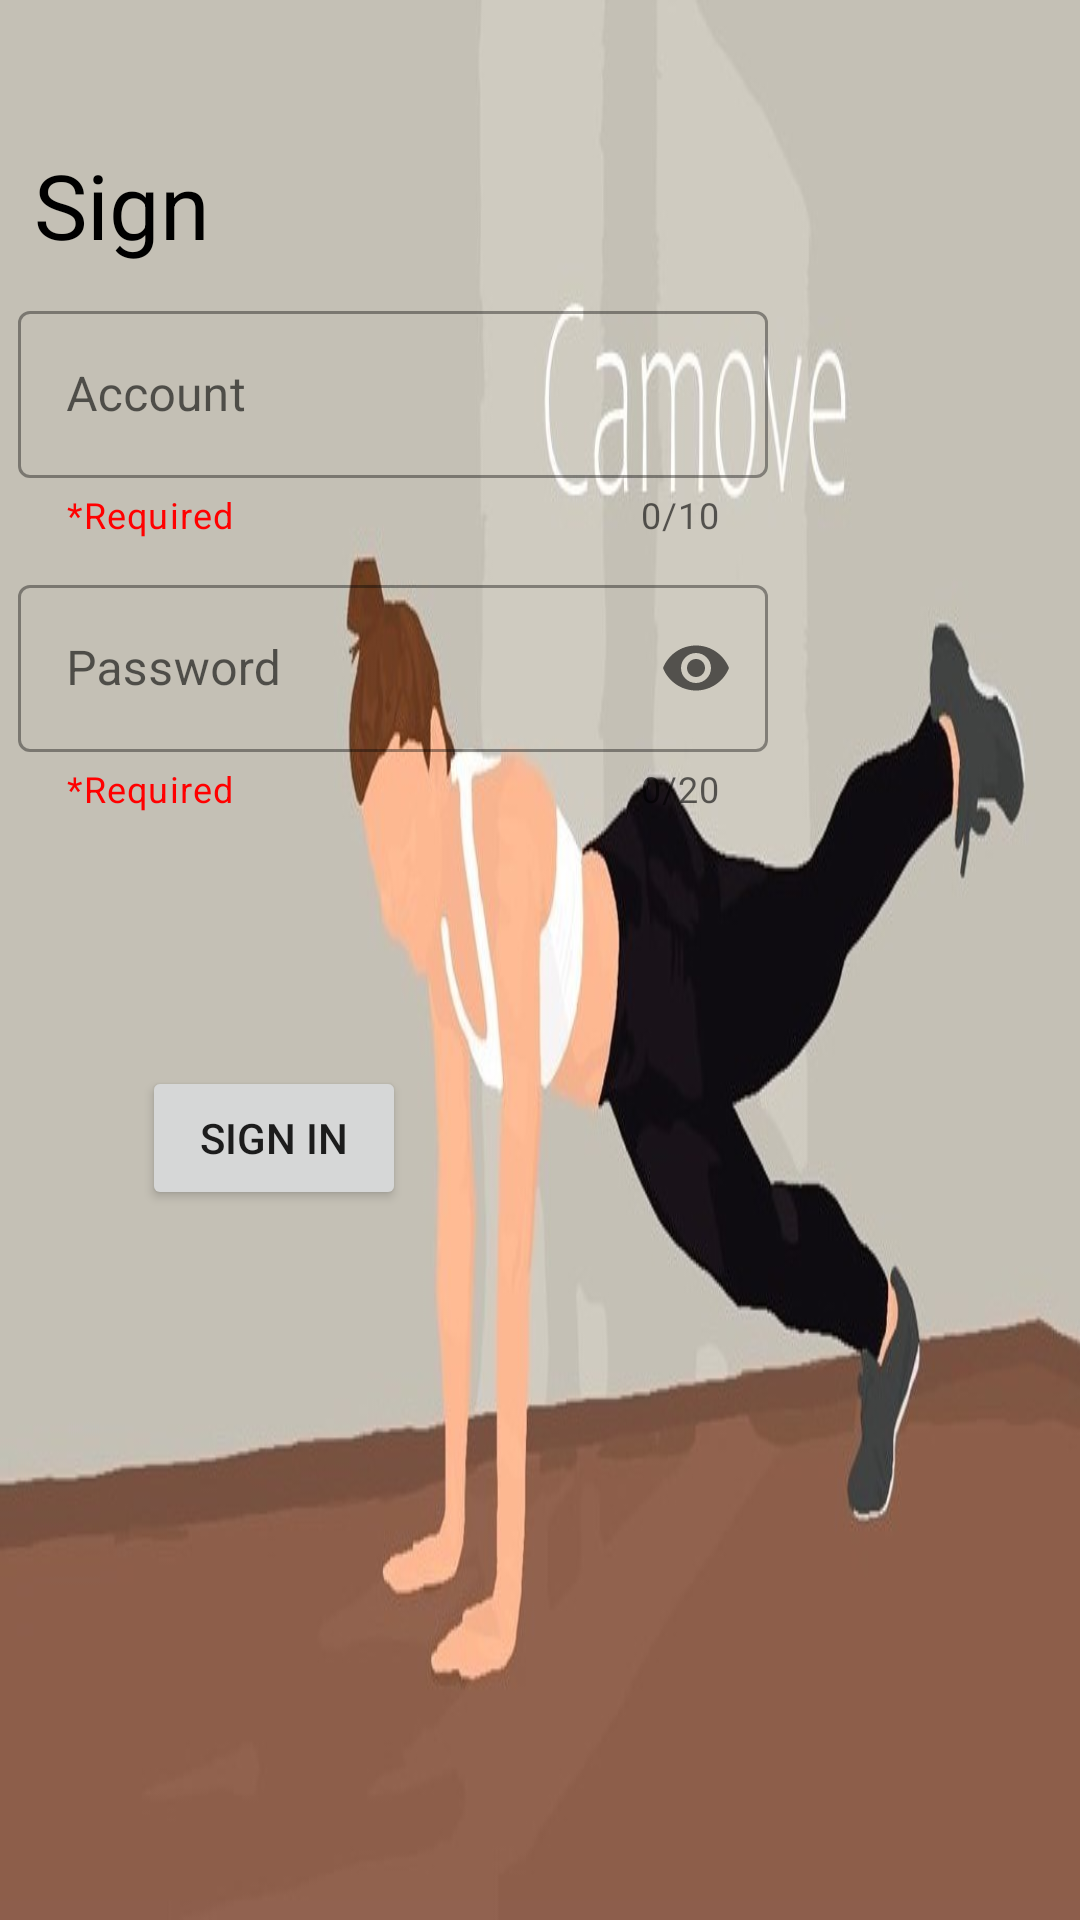

Android layout source for this screen:
<!-- AndroidManifest.xml: application theme Theme.MotionApp -->
<!-- res/layout/activity_sign.xml -->
<?xml version="1.0" encoding="utf-8"?>
<androidx.constraintlayout.widget.ConstraintLayout xmlns:android="http://schemas.android.com/apk/res/android"
    xmlns:app="http://schemas.android.com/apk/res-auto"
    xmlns:tools="http://schemas.android.com/tools"
    android:layout_width="match_parent"
    android:layout_height="match_parent"
    tools:context=".Sign_Activity"
    android:background="@drawable/back">

    <TextView
        android:id="@+id/SignView"
        android:layout_width="wrap_content"
        android:layout_height="wrap_content"
        android:text="Sign"
        android:textSize="30dp"
        android:textColor="@color/black"
        app:layout_constraintBottom_toBottomOf="parent"
        app:layout_constraintEnd_toEndOf="parent"
        app:layout_constraintHorizontal_bias="0.038"
        app:layout_constraintStart_toStartOf="parent"
        app:layout_constraintTop_toTopOf="parent"
        app:layout_constraintVertical_bias="0.08" />

    <com.google.android.material.textfield.TextInputLayout
        android:id="@+id/AccountInputLayout"
        style="@style/Widget.MaterialComponents.TextInputLayout.OutlinedBox"
        android:layout_width="250dp"
        android:layout_height="wrap_content"
        android:layout_marginTop="10dp"
        android:hint="Account"
        app:counterEnabled="true"
        app:counterMaxLength="10"
        app:endIconMode="clear_text"
        app:helperText="*Required"
        app:helperTextTextColor="#FF0000"
        app:layout_constraintEnd_toEndOf="parent"
        app:layout_constraintHorizontal_bias="0.055"
        app:layout_constraintStart_toStartOf="parent"
        app:layout_constraintTop_toBottomOf="@+id/SignView">

        <com.google.android.material.textfield.TextInputEditText
            android:id="@+id/AccountInputEditText"
            android:layout_width="match_parent"
            android:layout_height="wrap_content"
            android:singleLine="true"
            android:maxLength="10" />
    </com.google.android.material.textfield.TextInputLayout>

    <com.google.android.material.textfield.TextInputLayout
        android:id="@+id/PasswordInputLayout"
        style="@style/Widget.MaterialComponents.TextInputLayout.OutlinedBox"
        android:layout_width="250dp"
        android:layout_height="wrap_content"
        android:layout_marginTop="10dp"
        android:hint="Password"
        app:counterEnabled="true"
        app:counterMaxLength="20"
        app:endIconMode="password_toggle"
        app:helperText="*Required"
        app:helperTextTextColor="#FF0000"
        app:layout_constraintEnd_toEndOf="parent"
        app:layout_constraintHorizontal_bias="0.055"
        app:layout_constraintStart_toStartOf="parent"
        app:layout_constraintTop_toBottomOf="@+id/AccountInputLayout">

        <com.google.android.material.textfield.TextInputEditText
            android:id="@+id/PasswordInputEditText"
            android:layout_width="match_parent"
            android:layout_height="wrap_content"
            android:inputType="textPassword"
            android:maxLength="20" />
    </com.google.android.material.textfield.TextInputLayout>

    <Button
        android:id="@+id/GotoSignBtn"
        android:layout_width="wrap_content"
        android:layout_height="wrap_content"
        android:layout_marginTop="4dp"
        android:text="sign in"
        app:layout_constraintBottom_toBottomOf="parent"
        app:layout_constraintEnd_toEndOf="parent"
        app:layout_constraintHorizontal_bias="0.174"
        app:layout_constraintStart_toStartOf="parent"
        app:layout_constraintTop_toBottomOf="@+id/PasswordInputLayout"
        app:layout_constraintVertical_bias="0.253" />

</androidx.constraintlayout.widget.ConstraintLayout>
<!-- resources referenced by this layout -->
<resources>
  <color name="black">#FF000000</color>
  <!-- drawable back: jpg bitmap (drawable, 59204 bytes) -->
  <style name="Theme.MotionApp" parent="Theme.MaterialComponents.DayNight.NoActionBar.Bridge">
          
          <item name="colorPrimary">@color/purple_500</item>
          <item name="colorPrimaryVariant">@color/purple_700</item>
          <item name="colorOnPrimary">@color/white</item>
          
          <item name="colorSecondary">@color/teal_200</item>
          <item name="colorSecondaryVariant">@color/teal_700</item>
          <item name="colorOnSecondary">@color/black</item>
          
          <item name="android:statusBarColor" tools:targetApi="l">?attr/colorPrimaryVariant</item>
          
      </style>
  <color name="purple_500">#FF6200EE</color>
  <color name="purple_700">#FF3700B3</color>
  <color name="white">#FFFFFFFF</color>
  <color name="teal_200">#FF03DAC5</color>
  <color name="teal_700">#FF018786</color>
</resources>
